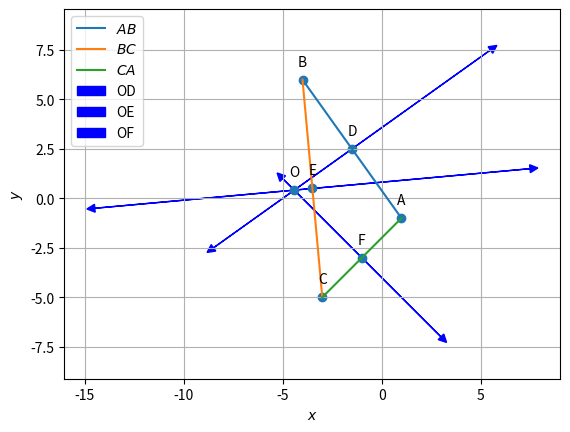

Recreate this plot in Python.
import numpy as np
import matplotlib.pyplot as plt
import matplotlib.image as mpimg
A = np.array([1.0, -1.0])  # Use floating-point numbers
B = np.array([-4.0, 6.0])  # Use floating-point numbers
C = np.array([-3.0, -5.0])  # Use floating-point numbers 
# Midpoint of each line
def midpoint(P, Q):
    return (P + Q) / 2  
#normal vector 
def norm_vec(A,B):
  omat = np.array([[0,1],[-1,0]]) 
  return omat.T@(A-B)
#to find the coefficients and constant of the equation of perpendicular bisector of BC
def perpendicular_bisector(B, C):
    midBC=midpoint(B,C)
    dir=B-C
    constant = -dir.T @ midBC
    return dir,constant
equation_coeff1,const1 = perpendicular_bisector(A, B)
equation_coeff2,const2 = perpendicular_bisector(B, C)
equation_coeff3,const3 = perpendicular_bisector(C, A)
print(f'Equation for perpendicular bisector of AB: ({equation_coeff1[0]:.2f})x + ({equation_coeff1[1]:.2f})y + ({const1:.2f}) = 0')
print(f'Equation for perpendicular bisector of  BC: ({equation_coeff2[0]:.2f})x + ({equation_coeff2[1]:.2f})y + ({const2:.2f}) = 0')
print(f'Equation for perpendicular bisector of  CA: ({equation_coeff3[0]:.2f})x + ({equation_coeff3[1]:.2f})y + ({const3:.2f}) = 0')
#circumcentre of triangle ABC
def ccircle(A,B,C):
  p = np.zeros(2)
  n1 = equation_coeff1[:2]
  p[0] = 0.5*(np.linalg.norm(A)**2-np.linalg.norm(B)**2)
  n2 = equation_coeff2[:2]
  p[1] = 0.5*(np.linalg.norm(B)**2-np.linalg.norm(C)**2)
  #Intersection
  N=np.block([[n1],[n2]])
  O=np.linalg.solve(N,p)
  return O
O=ccircle(A,B,C)
# Generate points along a line
def line_gen(A, B):
    len = 10
    dim = A.shape[0]
    x_AB = np.zeros((dim, len))
    lam_1 = np.linspace(0, 1, len)
    for i in range(len):
        temp1 = A + lam_1[i] * (B - A)
        x_AB[:, i] = temp1.T
    return x_AB
# Generating all lines
x_AB = line_gen(A, B)
x_BC = line_gen(B, C)
x_CA = line_gen(C, A)
# Plotting all lines
plt.plot(x_AB[0, :], x_AB[1, :], label='$AB$')
plt.plot(x_BC[0, :], x_BC[1, :], label='$BC$')
plt.plot(x_CA[0, :], x_CA[1, :], label='$CA$')
# Perpendicular bisector
def line_dir_pt(m, A, k1=0, k2=1):
    len = 10
    dim = A.shape[0]
    x_AB = np.zeros((dim, len))
    lam_1 = np.linspace(k1, k2, len)
    for i in range(len):
        temp1 = A + lam_1[i] * m
        x_AB[:, i] = temp1.T
    return x_AB
# Calculate the perpendicular vector and plot arrows
def perpendicular(B, C, label):
    perpendicular=norm_vec(B,C)
    mid = midpoint(B, C)
    x_D = line_dir_pt(perpendicular, mid, 0, 1)
    plt.arrow(mid[0], mid[1], perpendicular[0], perpendicular[1], color='blue', head_width=0.4, head_length=0.4, label=label)
    plt.arrow(mid[0], mid[1], -perpendicular[0], -perpendicular[1], color='blue', head_width=0.4, head_length=0.4)
    return x_D
x_D = perpendicular(A, B, 'OD')
x_E = perpendicular(B, C, 'OE')
x_F = perpendicular(C, A, 'OF')
mid1 = midpoint(A, B)
mid2 = midpoint(B, C)
mid3 = midpoint(C, A)
#Labeling the coordinates
#tri_coords = np.vstack((A,B,C,O,I)).T
#np.block([[A1,A2,B1,B2]])
A = A.reshape(-1,1)
B = B.reshape(-1,1)
C = C.reshape(-1,1)
O = O.reshape(-1,1)
mid12=mid1.reshape(-1,1)
mid23=mid2.reshape(-1,1)
mid31=mid3.reshape(-1,1)
tri_coords = np.block([[A,B,C,O,mid12,mid23,mid31]])
plt.scatter(tri_coords[0,:], tri_coords[1,:])
vert_labels = ['A','B','C','O','D','E','F']
for i, txt in enumerate(vert_labels):
    plt.annotate(txt, # this is the text
                 (tri_coords[0,i], tri_coords[1,i]), # this is the point to label
                 textcoords="offset points", # how to position the text
                 xytext=(0,10), # distance from text to points (x,y)
                 ha='center') # horizontal alignment can be left, right or center
plt.xlabel('$x$')
plt.ylabel('$y$')
plt.legend(loc='best')
plt.grid() # minor
plt.axis('equal')
plt.savefig("trianglecircum.png")



















    